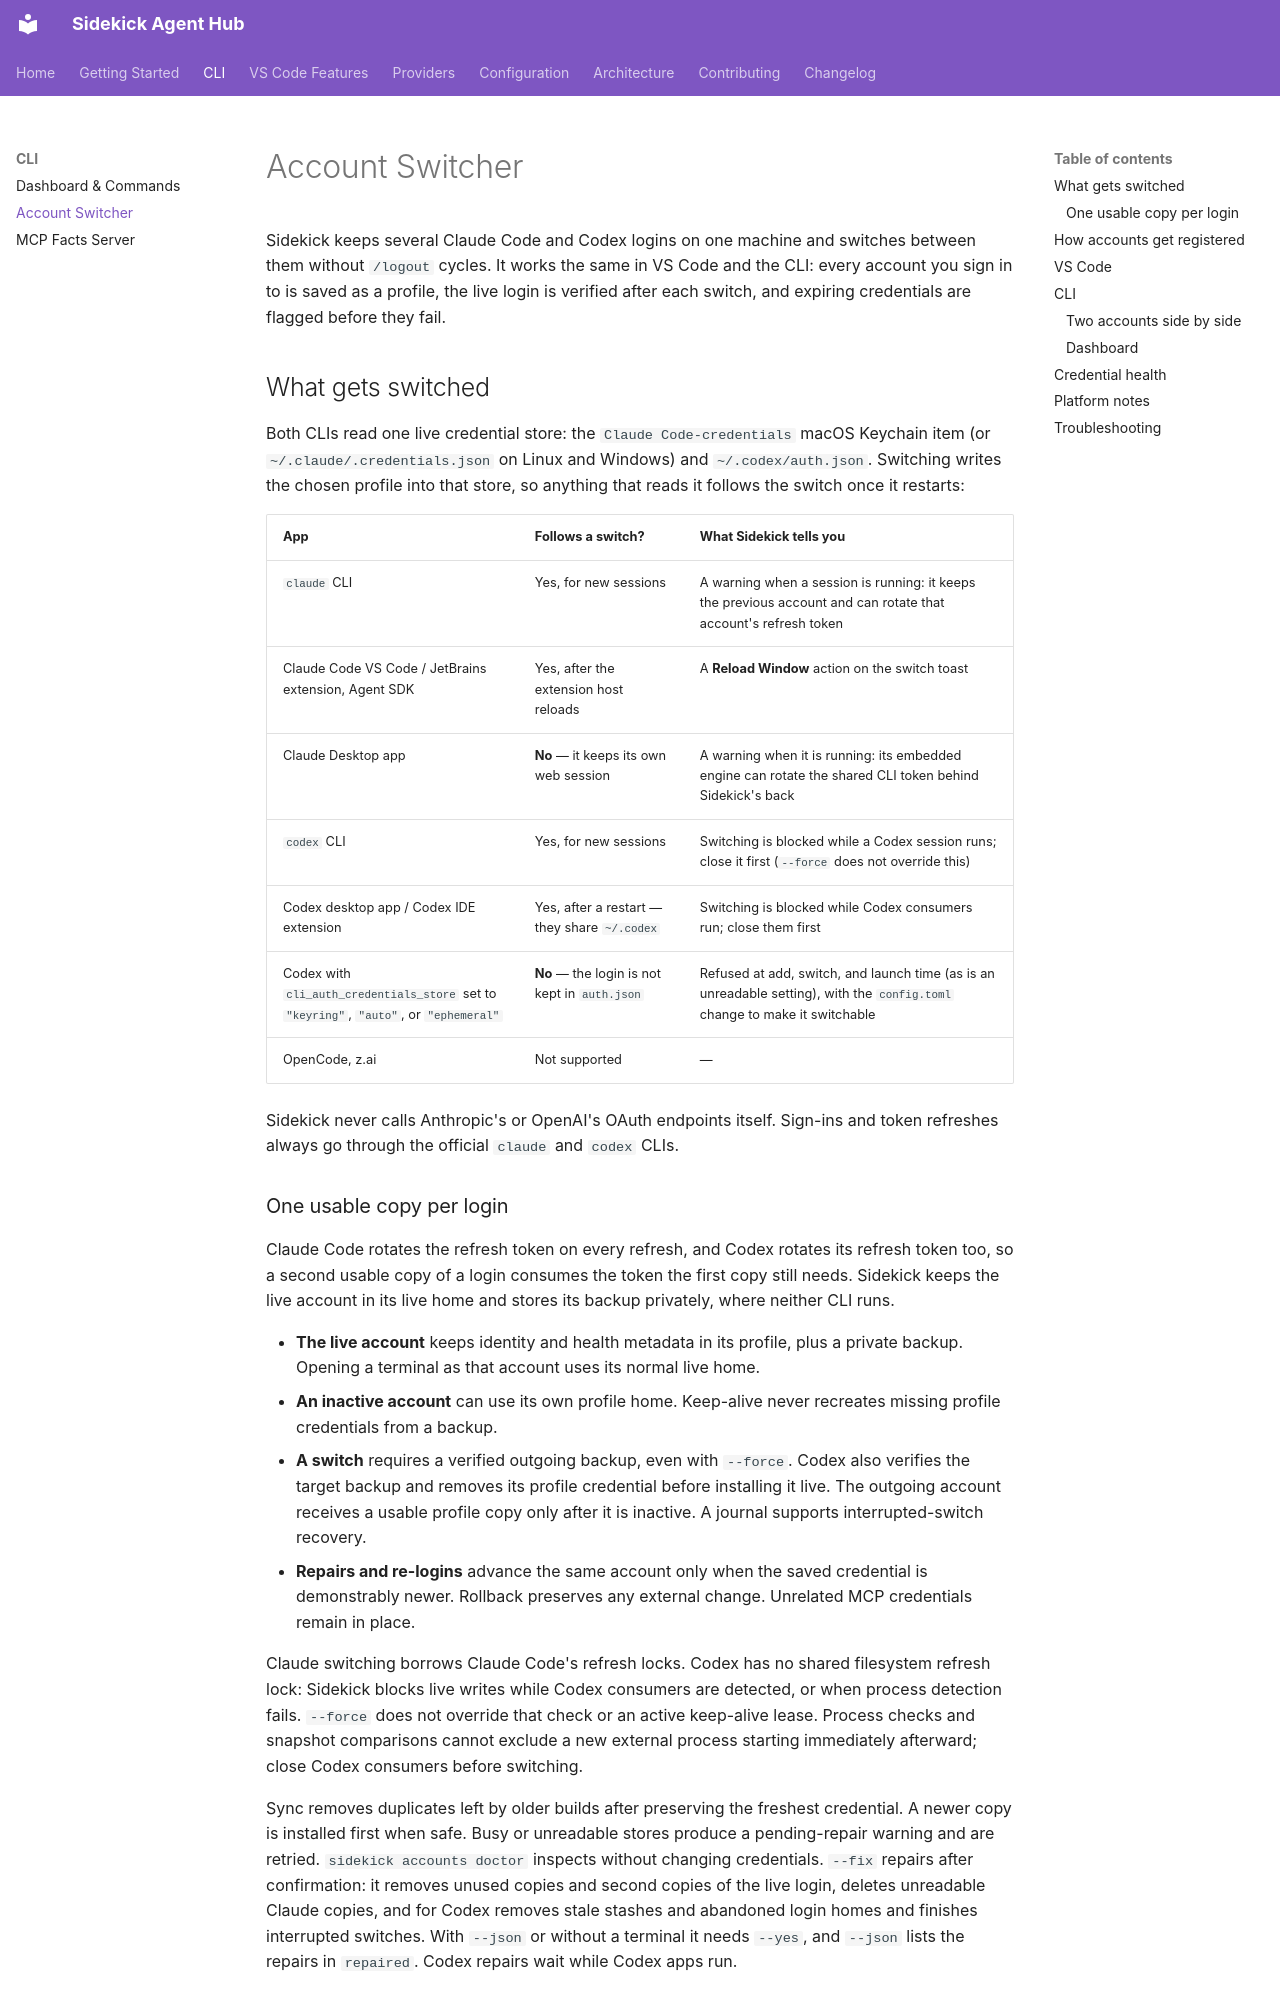

repository: cesarandreslopez/sidekick-agent-hub · page: features/account-switcher/index.html · generator: mkdocs

# Account Switcher

Sidekick keeps several Claude Code and Codex logins on one machine and switches between them without `/logout` cycles. It works the same in VS Code and the CLI: every account you sign in to is saved as a profile, the live login is verified after each switch, and expiring credentials are flagged before they fail.

## What gets switched

Both CLIs read one live credential store: the `Claude Code-credentials` macOS Keychain item (or `~/.claude/.credentials.json` on Linux and Windows) and `~/.codex/auth.json`. Switching writes the chosen profile into that store, so anything that reads it follows the switch once it restarts:

| App                                                                                    | Follows a switch?                             | What Sidekick tells you                                                                                                    |
| -------------------------------------------------------------------------------------- | --------------------------------------------- | -------------------------------------------------------------------------------------------------------------------------- |
| `claude` CLI                                                                           | Yes, for new sessions                         | A warning when a session is running: it keeps the previous account and can rotate that account's refresh token             |
| Claude Code VS Code / JetBrains extension, Agent SDK                                   | Yes, after the extension host reloads         | A **Reload Window** action on the switch toast                                                                             |
| Claude Desktop app                                                                     | **No** — it keeps its own web session         | A warning when it is running: its embedded engine can rotate the shared CLI token behind Sidekick's back                   |
| `codex` CLI                                                                            | Yes, for new sessions                         | Switching is blocked while a Codex session runs; close it first (`--force` does not override this)                         |
| Codex desktop app / Codex IDE extension                                                | Yes, after a restart — they share `~/.codex`  | Switching is blocked while Codex consumers run; close them first                                                           |
| Codex with `cli_auth_credentials_store` set to `"keyring"`, `"auto"`, or `"ephemeral"` | **No** — the login is not kept in `auth.json` | Refused at add, switch, and launch time (as is an unreadable setting), with the `config.toml` change to make it switchable |
| OpenCode, z.ai                                                                         | Not supported                                 | —                                                                                                                          |

Sidekick never calls Anthropic's or OpenAI's OAuth endpoints itself. Sign-ins and token refreshes always go through the official `claude` and `codex` CLIs.
